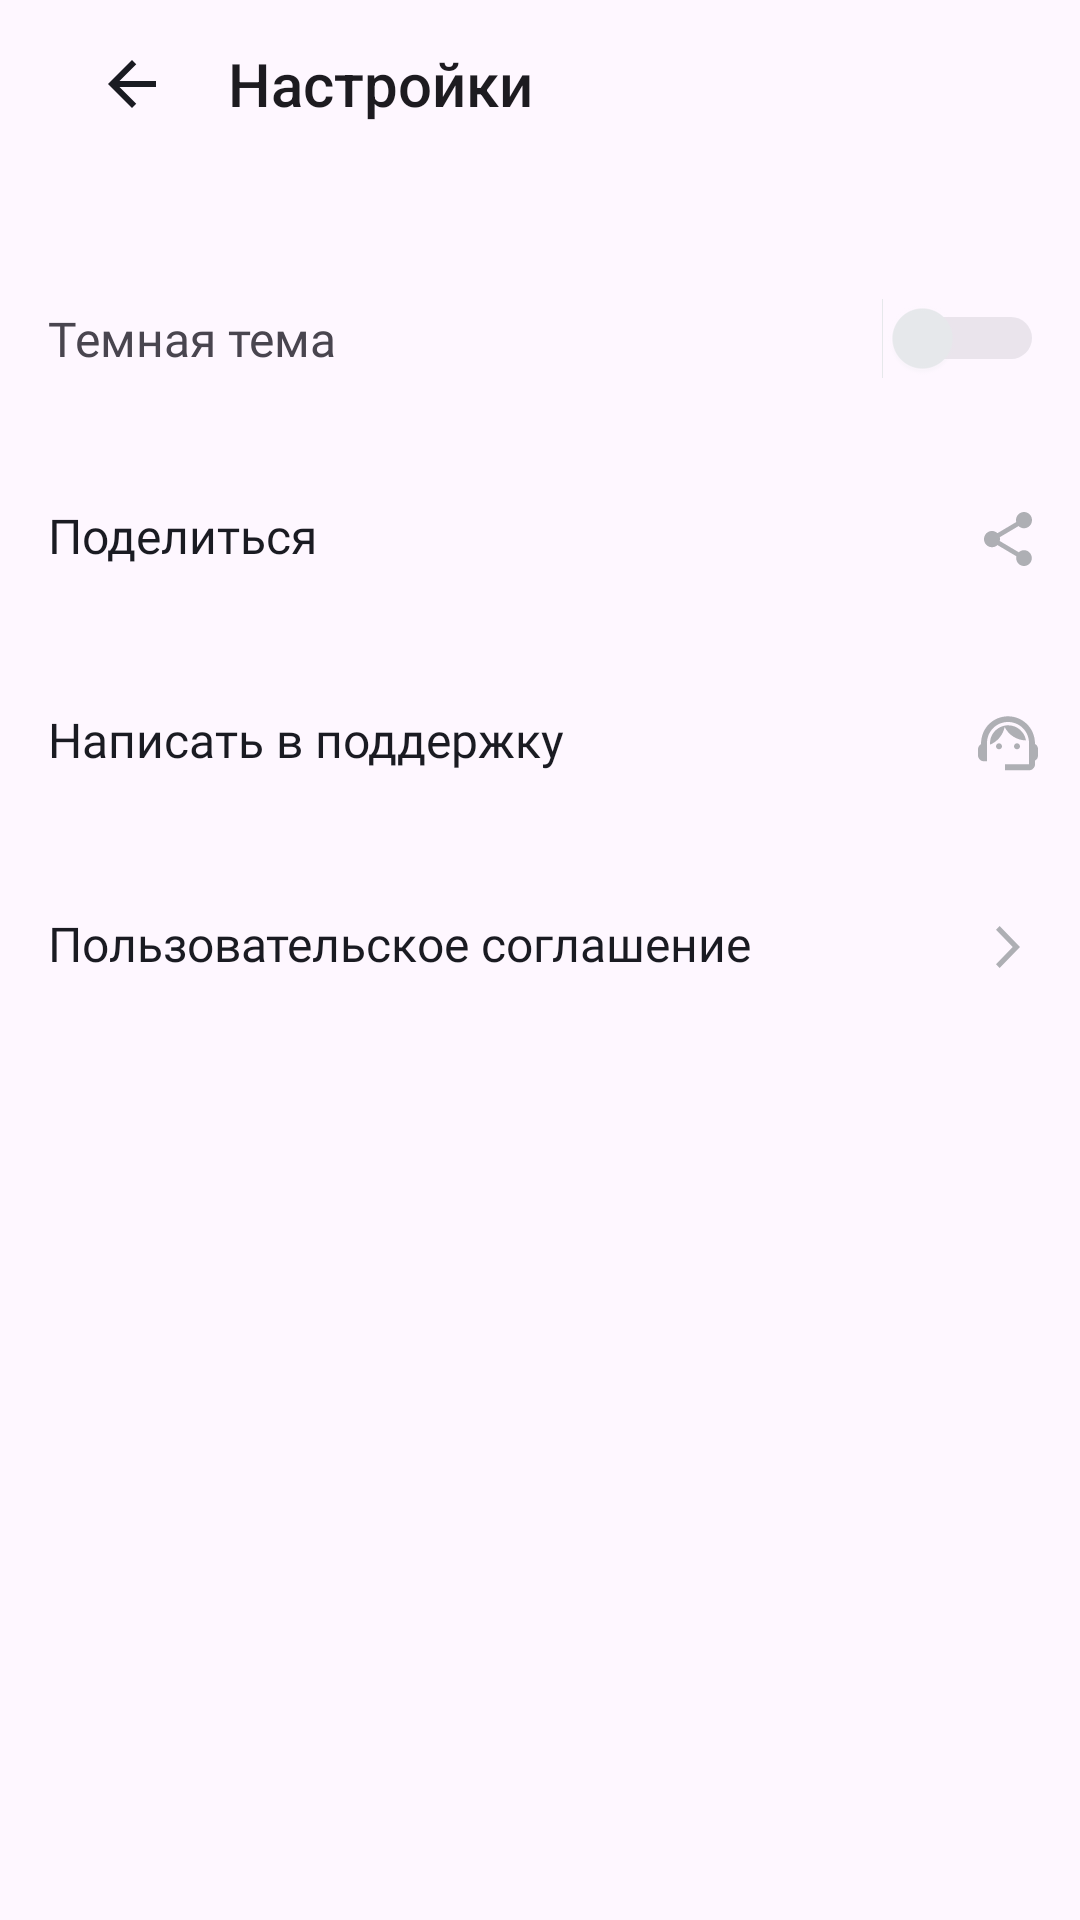

The Android layout XML behind this screen, and the referenced resources:
<!-- AndroidManifest.xml: application theme Theme.PlaylistMaker -->
<!-- res/layout/activity_settings.xml -->
<?xml version="1.0" encoding="utf-8"?>
<androidx.constraintlayout.widget.ConstraintLayout
    xmlns:android="http://schemas.android.com/apk/res/android"
    xmlns:app="http://schemas.android.com/apk/res-auto"
    xmlns:tools="http://schemas.android.com/tools"
    android:layout_width="match_parent"
    android:layout_height="match_parent"
    android:paddingStart="16dp"
    android:paddingEnd="12dp">

    <Toolbar
        android:id="@+id/settings_toolbar"
        style="@style/ToolbarTextStyle"
        android:layout_width="0dp"
        android:layout_height="wrap_content"
        android:clickable="true"
        android:contentInsetStartWithNavigation="0dp"
        android:navigationIcon="@drawable/ic_arrow_back_small"
        android:title="@string/settings"
        app:layout_constraintTop_toTopOf="parent"
        app:layout_constraintStart_toStartOf="parent"
        app:layout_constraintEnd_toEndOf="parent"
        app:layout_constraintBottom_toTopOf="@+id/theme_container"/>

    <androidx.constraintlayout.widget.ConstraintLayout
        android:id="@+id/theme_container"
        android:layout_width="0dp"
        android:layout_height="wrap_content"
        android:layout_marginTop="24dp"
        app:layout_constraintTop_toBottomOf="@+id/settings_toolbar"
        app:layout_constraintStart_toStartOf="parent"
        app:layout_constraintEnd_toEndOf="parent"
        android:foreground="?attr/selectableItemBackground">

        <TextView
            android:layout_width="wrap_content"
            android:layout_height="wrap_content"
            android:text="@string/night_theme"
            android:textColor="@color/settings_screen_text_color"
            android:fontFamily="@font/ys_display_regular"
            android:textSize="@dimen/primary_text_size"
            android:paddingVertical="@dimen/settings_text_margin_vertical"
            app:layout_constraintStart_toStartOf="parent"
            app:layout_constraintTop_toTopOf="parent"
            app:layout_constraintBottom_toBottomOf="parent"/>

        <Switch
            android:id="@+id/theme_switcher"
            android:layout_width="wrap_content"
            android:layout_height="wrap_content"
            android:thumbTint="@color/thumb_tint"
            android:trackTint="@color/track_tint"
            android:thumbTintMode="src_atop"
            android:trackTintMode="src_atop"
            app:layout_constraintEnd_toEndOf="parent"
            app:layout_constraintTop_toTopOf="parent"
            app:layout_constraintBottom_toBottomOf="parent"
            tools:ignore="UseSwitchCompatOrMaterialXml"/>
    </androidx.constraintlayout.widget.ConstraintLayout>

    <TextView
        android:id="@+id/share_app"
        style="@style/SettingsScreenButton"
        android:drawableEnd="@drawable/ic_share"
        android:text="@string/share"
        app:layout_constraintTop_toBottomOf="@+id/theme_container"
        app:layout_constraintStart_toStartOf="parent"
        app:layout_constraintEnd_toEndOf="parent"/>

    <TextView
        android:id="@+id/contact_support"
        style="@style/SettingsScreenButton"
        android:drawableEnd="@drawable/ic_support"
        android:text="@string/support"
        app:layout_constraintTop_toBottomOf="@+id/share_app"
        app:layout_constraintStart_toStartOf="parent"
        app:layout_constraintEnd_toEndOf="parent"/>

    <TextView
        android:id="@+id/terms_of_use"
        style="@style/SettingsScreenButton"
        android:drawableEnd="@drawable/ic_arrow_forward"
        android:text="@string/terms_of_use"
        app:layout_constraintTop_toBottomOf="@+id/contact_support"
        app:layout_constraintStart_toStartOf="parent"
        app:layout_constraintEnd_toEndOf="parent"/>
</androidx.constraintlayout.widget.ConstraintLayout>
<!-- resources referenced by this layout -->
<resources>
  <color name="thumb_tint">#E6E8EB</color>
  <color name="track_tint">@color/color_grey</color>
  <dimen name="primary_text_size">16sp</dimen>
  <dimen name="settings_text_margin_vertical">22dp</dimen>
  <!-- drawable ic_arrow_back_small (drawable) -->
  <vector xmlns:android="http://schemas.android.com/apk/res/android"
      android:width="16dp"
      android:height="16dp"
      android:viewportWidth="16"
      android:viewportHeight="16">
    <path
        android:pathData="M16,7H3.83L9.42,1.41L8,0L0,8L8,16L9.41,14.59L3.83,9H16V7Z"
        android:fillColor="@color/search_screen_header_color"/>
  </vector>
  <!-- drawable ic_arrow_forward (drawable) -->
  <vector xmlns:android="http://schemas.android.com/apk/res/android"
      android:width="24dp"
      android:height="24dp"
      android:viewportWidth="24"
      android:viewportHeight="24">
    <path
        android:pathData="M8,17.749L9.213,19L16,12L9.213,5L8,6.252L13.573,12L8,17.749Z"
        android:fillColor="@color/primary_icon_tint"/>
  </vector>
  <string name="night_theme">Темная тема</string>
  <string name="settings">Настройки</string>
  <string name="share">Поделиться</string>
  <string name="support">Написать в поддержку</string>
  <string name="terms_of_use">Пользовательское соглашение</string>
  <style name="SettingsScreenButton">
          <item name="android:layout_width">match_parent</item>
          <item name="android:layout_height">wrap_content</item>
          <item name="android:paddingVertical">@dimen/settings_text_margin_vertical</item>
          <item name="android:textColor">@color/primary_text_color</item>
          <item name="android:textSize">@dimen/primary_text_size</item>
          <item name="android:foreground">?attr/selectableItemBackground</item>
          <item name="iconTint">@color/icon_tint</item>
          <item name="fontFamily">@font/ys_display_regular</item>
  
  
      </style>
  <style name="ToolbarTextStyle">
          <item name="android:fontFamily">@font/ys_display_medium</item>
          <item name="android:textSize">@dimen/header_text_size</item>
          <item name="android:textColor">@color/primary_text_color</item>
          <item name="android:titleTextColor ">@color/primary_text_color</item>
      </style>
  <style name="Theme.PlaylistMaker" parent="Base.Theme.PlaylistMaker">
          <item name="colorControlNormal">@color/color_blue</item>
          <item name="colorControlActivated">@color/color_blue</item>
      </style>
  <color name="color_grey">#AEAFB4</color>
  <color name="search_screen_header_color">@color/color_black</color>
  <color name="primary_icon_tint">@color/color_grey</color>
  <color name="primary_text_color">@color/color_black</color>
  <color name="icon_tint">@color/color_grey</color>
  <dimen name="header_text_size">22sp</dimen>
  <style name="Base.Theme.PlaylistMaker" parent="Theme.Material3.DayNight.NoActionBar">
          <item name="background">@color/primary_background_color</item>
          <item name="colorPrimary">@color/color_blue</item>
          <item name="colorOnPrimary">@color/primary_background_color</item>
          
          <item name="colorSecondary">@color/color_white</item>
          <item name="colorSecondaryVariant">@color/color_light_grey</item>
          <item name="colorOnSecondary">@color/color_grey</item>
          <item name="colorAccent">@color/color_blue</item>
  
      </style>
  <color name="color_blue">#3772E7</color>
  <color name="color_black">#1A1B22</color>
  <color name="primary_background_color">@color/color_white</color>
  <color name="color_white">#FFFFFF</color>
  <color name="color_light_grey">#E6E8EB</color>
</resources>
